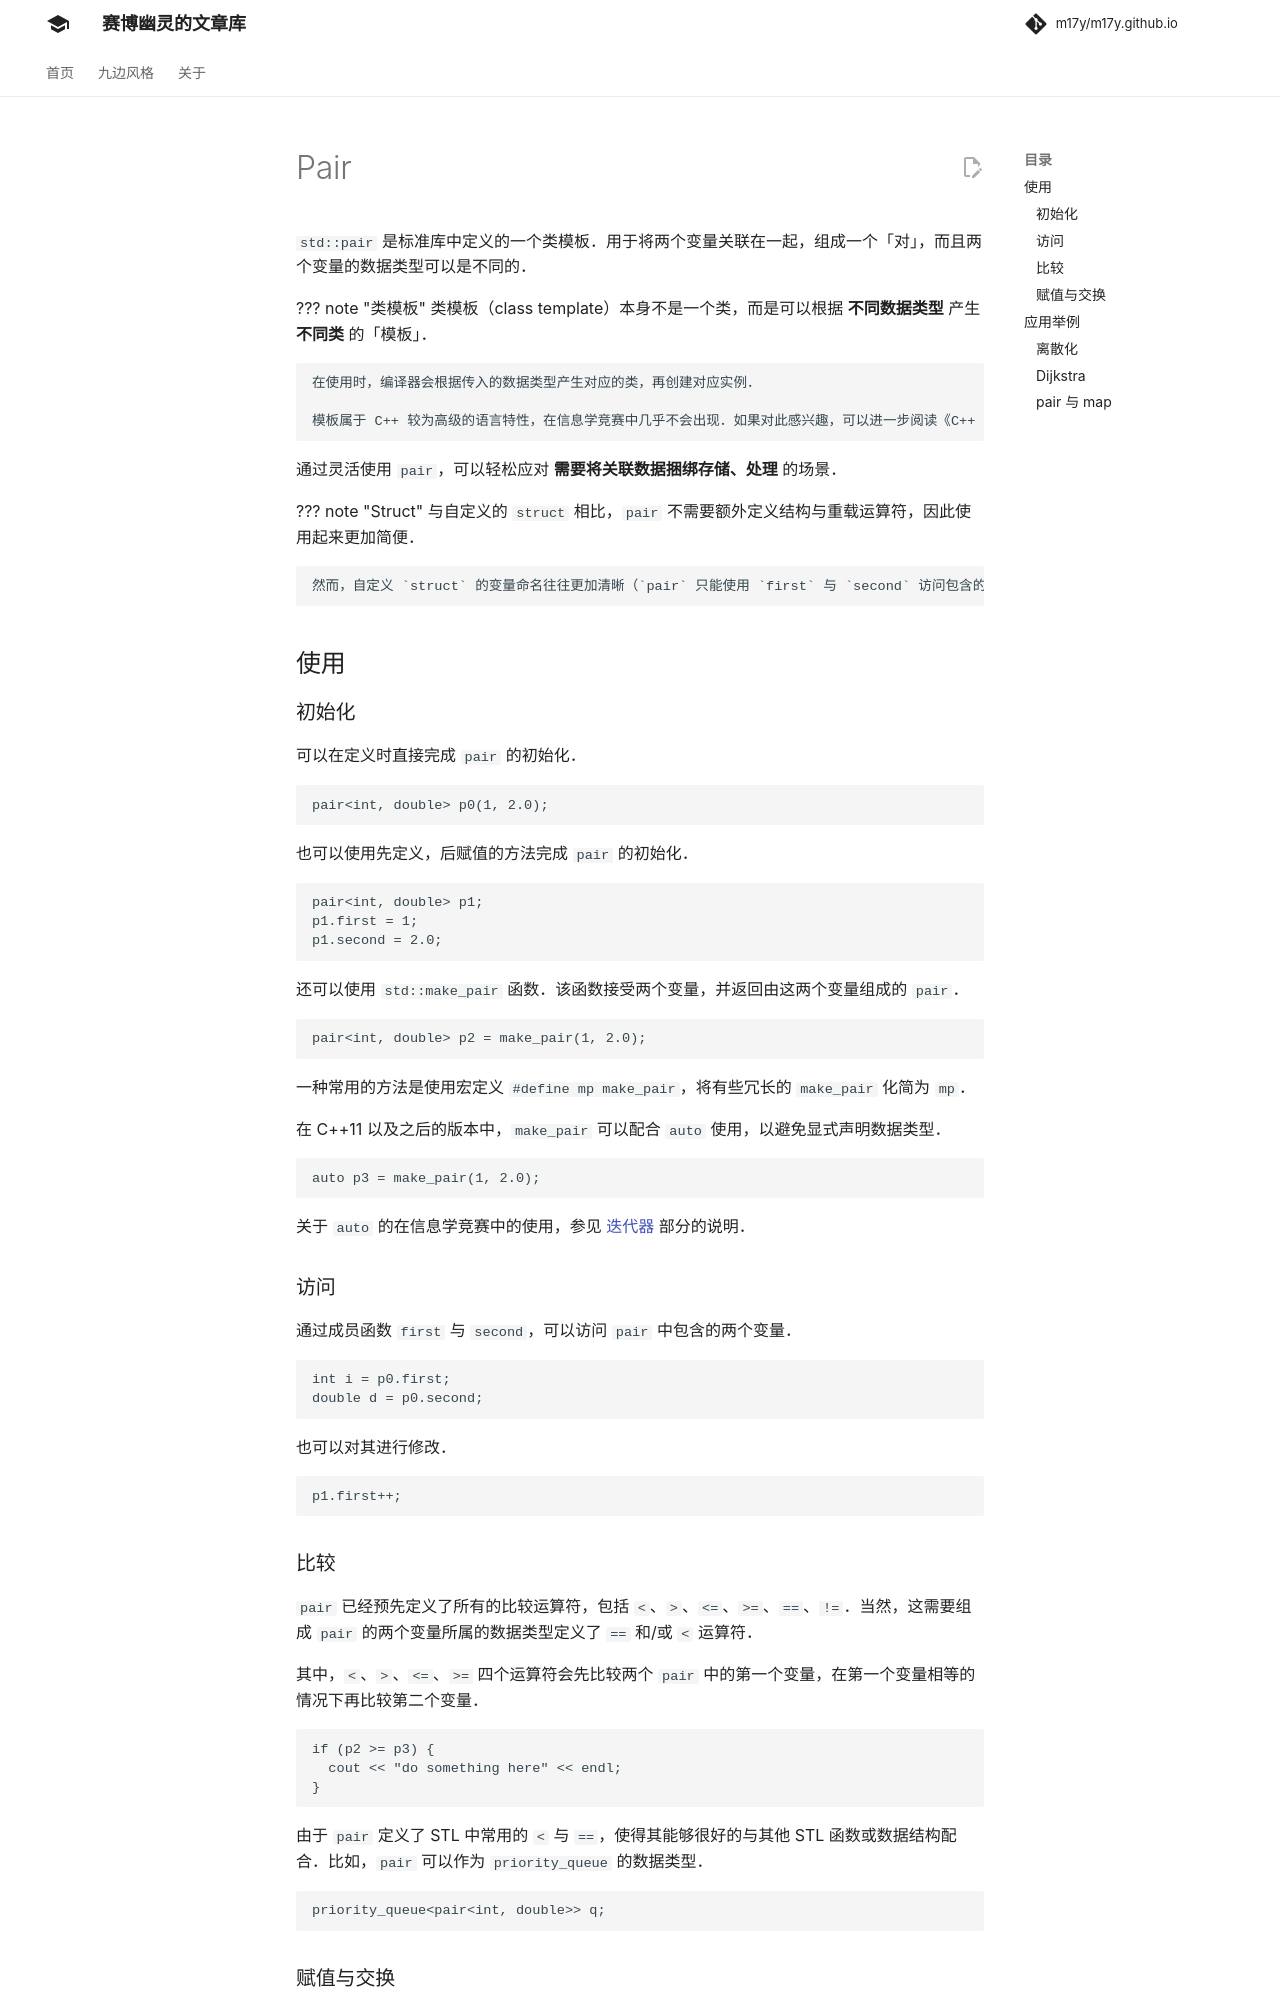

repository: m17y/m17y.github.io · page: lang/csl/pair/index.html · generator: mkdocs

author: sbofgayschool

`std::pair` 是标准库中定义的一个类模板。用于将两个变量关联在一起，组成一个「对」，而且两个变量的数据类型可以是不同的。

??? 类模板
    类模板（class template）本身不是一个类，而是可以根据 **不同数据类型** 产生 **不同类** 的「模板」。
    
    在使用时，编译器会根据传入的数据类型产生对应的类，再创建对应实例。
    
    模板属于 C++ 较为高级的语言特性，在信息学竞赛中几乎不会出现。如果对此感兴趣，可以进一步阅读《C++ Primer》以学习更深层次的 C++ 知识。

通过灵活使用 `pair`，可以轻松应对 **需要将关联数据捆绑存储、处理** 的场景。

??? pair 与自定义 struct
    与自定义的 `struct` 相比，`pair` 不需要额外定义结构与重载运算符，因此使用起来更加简便。
    
    然而，自定义 `struct` 的变量命名往往更加清晰（`pair` 只能使用 `first` 与 `second` 访问包含的两个变量）。同时，如果需要将两个以上的变量进行关联，自定义 `struct` 会更加合适。

## 使用

### 初始化

可以在定义时直接完成 `pair` 的初始化。

```cpp
pair<int, double> p0(1, 2.0);
```

也可以使用先定义，后赋值的方法完成 `pair` 的初始化。

```cpp
pair<int, double> p1;
p1.first = 1;
p1.second = 2.0;
```

还可以使用 `std::make_pair` 函数。该函数接受两个变量，并返回由这两个变量组成的 `pair`。

```cpp
pair<int, double> p2 = make_pair(1, 2.0);
```

一种常用的方法是使用宏定义 `#define mp make_pair`，将有些冗长的 `make_pair` 化简为 `mp`。

在 C++11 以及之后的版本中，`make_pair` 可以配合 `auto` 使用，以避免显式声明数据类型。

```cpp
auto p3 = make_pair(1, 2.0);
```

关于 `auto` 的在信息学竞赛中的使用，参见 [迭代器](./iterator.md) 部分的说明。

### 访问

通过成员函数 `first` 与 `second`，可以访问 `pair` 中包含的两个变量。

```cpp
int i = p0.first;
double d = p0.second;
```

也可以对其进行修改。

```cpp
p1.first++;
```
